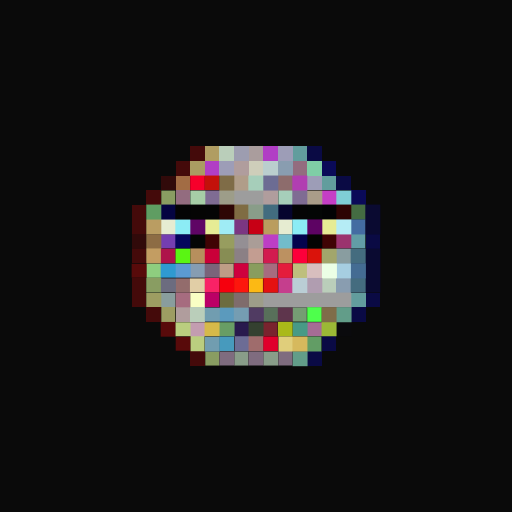
t = 0.00 s
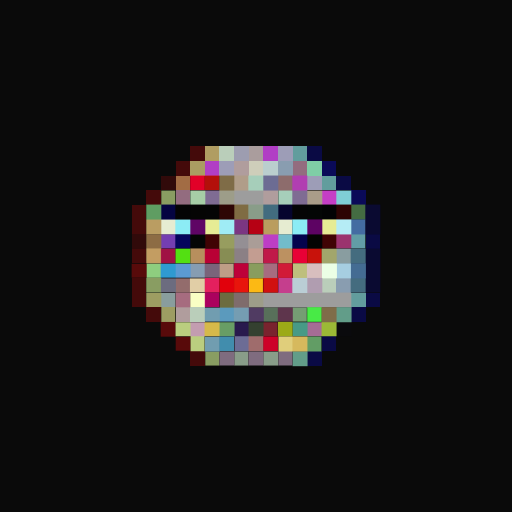
t = 0.40 s
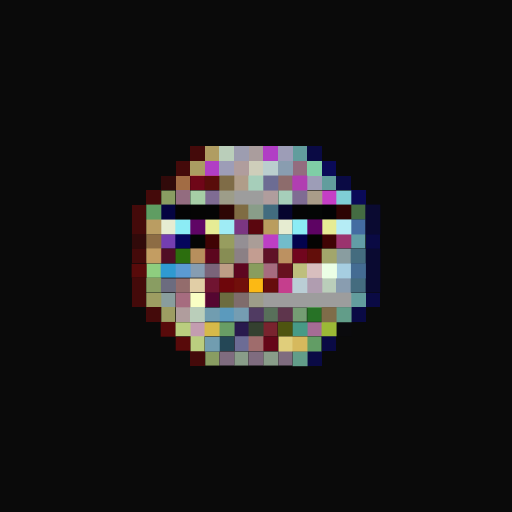
t = 1.20 s
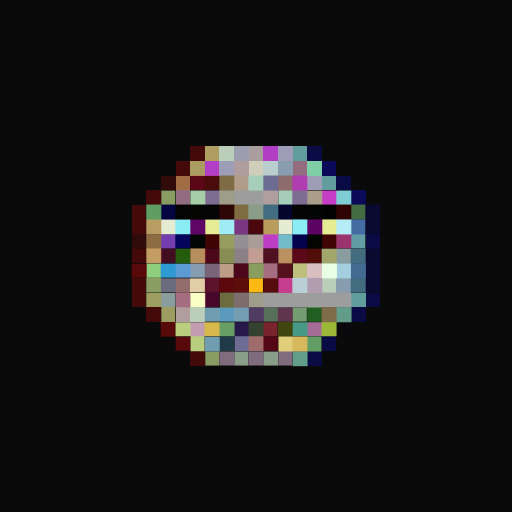
t = 1.60 s
t = 2.00 s: frame unchanged from t = 1.20 s, image omitted
t = 2.80 s: frame unchanged from t = 0.40 s, image omitted

The animated SVG that drew these frames (rendered in a browser with its animation timeline set to each time). Animation: 1 CSS @keyframes rule; one cycle of 3.20 s, repeats indefinitely.

<svg viewBox="0 0 35 35" shape-rendering="crispEdges" xmlns="http://www.w3.org/2000/svg"><style>@keyframes fl{0%,100%{opacity:1}50%{opacity:.34}}.a0{animation:fl 3.2s ease-in-out infinite}</style><rect width="35" height="35" fill="#0a0a0a"/><path fill="#440a0a" d="M13 10h1v1H13zM12 11h1v1H12zM10 13h1v1H10zM9 14h1v1H9zM9 15h1v1H9zM9 17h1v1H9zM9 19h1v1H9zM9 20h1v1H9zM10 21h1v1H10zM13 24h1v1H13z"/><path fill="#b09d62" d="M14 10h1v1H14z"/><path fill="#baceba" d="M15 10h1v1H15zM22 19h1v1H22zM13 21h1v1H13z"/><path fill="#9d9db0" d="M16 10h1v1H16z"/><path fill="#aa9d9d" d="M17 10h1v1H17z"/><path fill="#b13ec5" d="M18 10h1v1H18zM14 11h1v1H14z"/><path fill="#9d9db7" d="M19 10h1v1H19zM15 11h1v1H15zM21 12h1v1H21z"/><path fill="#629d9d" d="M20 10h1v1H20zM22 12h1v1H22zM24 20h1v1H24z"/><path fill="#0a0a44" d="M21 10h1v1H21zM23 12h1v1H23zM25 16h1v1H25zM25 20h1v1H25zM24 21h1v1H24zM22 23h1v1H22zM21 24h1v1H21z"/><path fill="#aa9d62" d="M13 11h1v1H13z"/><path fill="#b09d9d" d="M16 11h1v1H16zM18 13h1v1H18zM12 21h1v1H12z"/><path fill="#ceceba" d="M17 11h1v1H17z"/><path fill="#bacece" d="M18 11h1v1H18z"/><path fill="#899db0" d="M19 11h1v1H19zM23 19h1v1H23z"/><path fill="#936c7f" d="M20 11h1v1H20zM12 13h1v1H12z"/><path fill="#7fcea6" d="M21 11h1v1H21z"/><path fill="#0a0a58" d="M22 11h1v1H22zM24 13h1v1H24z"/><path fill="#310a0a" d="M11 12h1v1H11zM9 16h1v1H9z"/><path fill="#a26c44" d="M12 12h1v1H12z"/><rect x="13" y="12" width="1" height="1" fill="#f7002b" class="a0"/><rect x="14" y="12" width="1" height="1" fill="#c3110a" class="a0"/><path fill="#7f6c47" d="M15 12h1v1H15z"/><path fill="#b09d89" d="M16 12h1v1H16z"/><path fill="#a6ceba" d="M17 12h1v1H17zM19 13h1v1H19z"/><path fill="#6c6c93" d="M18 12h1v1H18z"/><path fill="#8d6c6c" d="M19 12h1v1H19z"/><path fill="#b13eb1" d="M20 12h1v1H20z"/><path fill="#899d62" d="M11 13h1v1H11zM10 19h1v1H10zM14 24h1v1H14z"/><path fill="#a6cea6" d="M13 13h1v1H13z"/><path fill="#7f6c93" d="M14 13h1v1H14zM20 13h1v1H20z"/><path fill="#9d9d89" d="M15 13h1v1H15zM17 20h1v1H17z"/><path fill="#9d9d9d" d="M16 13h2v1H16zM18 20h6v1H18z"/><path fill="#aa9d89" d="M21 13h1v1H21z"/><path fill="#c53ec5" d="M22 13h1v1H22z"/><path fill="#7fced5" d="M23 13h1v1H23z"/><path fill="#5f9d62" d="M10 14h1v1H10z"/><path fill="#040441" d="M11 14h1v1H11z"/><path fill="#040404" d="M12 14h1v1H12z"/><path fill="#050504" d="M13 14h1v1H13z"/><path fill="#050505" d="M14 14h1v1H14zM20 14h1v1H20z"/><path fill="#2e0605" d="M15 14h1v1H15z"/><path fill="#7f6c43" d="M16 14h1v1H16z"/><path fill="#899d89" d="M17 14h1v1H17zM16 24h1v1H16zM18 24h1v1H18z"/><path fill="#426c7f" d="M18 14h1v1H18z"/><path fill="#05052e" d="M19 14h1v1H19z"/><path fill="#040605" d="M21 14h1v1H21zM13 16h1v1H13z"/><path fill="#030304" d="M22 14h1v1H22z"/><path fill="#2d0403" d="M23 14h1v1H23z"/><path fill="#446c42" d="M24 14h1v1H24z"/><path fill="#0a0a31" d="M25 14h1v1H25zM25 15h1v1H25zM25 17h1v1H25zM25 18h1v1H25zM25 19h1v1H25z"/><path fill="#ba9d62" d="M10 15h1v1H10z"/><path fill="#e6ecd1" d="M11 15h1v1H11zM19 15h1v1H19z"/><path fill="#8cecf5" d="M12 15h1v1H12z"/><path fill="#5f0565" d="M13 15h1v1H13z"/><path fill="#e6ec95" d="M14 15h1v1H14z"/><path fill="#9fecf5" d="M15 15h1v1H15z"/><path fill="#7b3682" d="M16 15h1v1H16z"/><rect x="17" y="15" width="1" height="1" fill="#c70015" class="a0"/><path fill="#ba9d5e" d="M18 15h1v1H18z"/><path fill="#8becf5" d="M20 15h1v1H20z"/><path fill="#5d0363" d="M21 15h1v1H21z"/><path fill="#e6ec94" d="M22 15h1v1H22z"/><path fill="#b5ecf5" d="M23 15h1v1H23z"/><path fill="#446ca2" d="M24 15h1v1H24z"/><path fill="#8d6c44" d="M10 16h1v1H10z"/><path fill="#743eb1" d="M11 16h1v1H11z"/><path fill="#05055c" d="M12 16h1v1H12z"/><path fill="#400304" d="M14 16h1v1H14z"/><path fill="#979d5f" d="M15 16h1v1H15z"/><path fill="#948f94" d="M16 16h1v1H16z"/><path fill="#aa9d97" d="M17 16h1v1H17z"/><path fill="#bd3ec5" d="M18 16h1v1H18z"/><path fill="#72bcca" d="M19 16h1v1H19z"/><path fill="#03034d" d="M20 16h1v1H20z"/><path fill="#040403" d="M21 16h1v1H21z"/><path fill="#400404" d="M22 16h1v1H22z"/><path fill="#9b346e" d="M23 16h1v1H23z"/><path fill="#629da6" d="M24 16h1v1H24z"/><path fill="#c39d62" d="M10 17h1v1H10z"/><rect x="11" y="17" width="1" height="1" fill="#ae134a" class="a0"/><rect x="12" y="17" width="1" height="1" fill="#5af513" class="a0"/><path fill="#b78f5d" d="M13 17h1v1H13z"/><rect x="14" y="17" width="1" height="1" fill="#ca0039" class="a0"/><path fill="#878d54" d="M15 17h1v1H15z"/><path fill="#8b8085" d="M16 17h1v1H16z"/><path fill="#c39d91" d="M17 17h1v1H17z"/><rect x="18" y="17" width="1" height="1" fill="#d21b4f" class="a0"/><path fill="#bc9161" d="M19 17h1v1H19z"/><rect x="20" y="17" width="1" height="1" fill="#fd003a" class="a0"/><rect x="21" y="17" width="1" height="1" fill="#da130b" class="a0"/><path fill="#a2a66b" d="M22 17h1v1H22z"/><path fill="#899da0" d="M23 17h1v1H23z"/><path fill="#446c7f" d="M24 17h1v1H24zM24 19h1v1H24z"/><path fill="#580a0a" d="M9 18h1v1H9zM11 22h1v1H11zM12 23h1v1H12z"/><path fill="#8ece7f" d="M10 18h1v1H10z"/><path fill="#2f9ad1" d="M11 18h1v1H11z"/><path fill="#5b9ad3" d="M12 18h1v1H12z"/><path fill="#869db2" d="M13 18h1v1H13z"/><path fill="#7a647a" d="M14 18h1v1H14z"/><path fill="#be9d86" d="M15 18h1v1H15z"/><rect x="16" y="18" width="1" height="1" fill="#ce003e" class="a0"/><path fill="#899d5e" d="M17 18h1v1H17z"/><path fill="#a66c7f" d="M18 18h1v1H18zM12 20h1v1H12z"/><rect x="19" y="18" width="1" height="1" fill="#e41c3c" class="a0"/><path fill="#bebf7d" d="M20 18h1v1H20z"/><path fill="#d8bebe" d="M21 18h1v1H21z"/><path fill="#ebffe5" d="M22 18h1v1H22z"/><path fill="#a6cee1" d="M23 18h1v1H23z"/><path fill="#446c93" d="M24 18h1v1H24z"/><path fill="#6c6c7f" d="M11 19h1v1H11z"/><path fill="#936c6c" d="M12 19h1v1H12z"/><path fill="#e1cea6" d="M13 19h1v1H13z"/><rect x="14" y="19" width="1" height="1" fill="#f92266" class="a0"/><rect x="15" y="19" width="1" height="1" fill="#f6000d" class="a0"/><rect x="16" y="19" width="1" height="1" fill="#fd160d" class="a0"/><path fill="#fcb914" d="M17 19h1v1H17z"/><rect x="18" y="19" width="1" height="1" fill="#e41111" class="a0"/><path fill="#c53e8d" d="M19 19h1v1H19z"/><path fill="#baced5" d="M20 19h1v1H20z"/><path fill="#b09db0" d="M21 19h1v1H21z"/><path fill="#9d9d62" d="M10 20h1v1H10zM11 21h1v1H11z"/><path fill="#899d9d" d="M11 20h1v1H11z"/><path fill="#f9ffc4" d="M13 20h1v1H13z"/><rect x="14" y="20" width="1" height="1" fill="#bb0066" class="a0"/><path fill="#6c6c40" d="M15 20h1v1H15z"/><path fill="#7f6c6c" d="M16 20h1v1H16z"/><path fill="#719db0" d="M14 21h1v1H14zM14 23h1v1H14z"/><path fill="#5b9abd" d="M15 21h1v1H15z"/><path fill="#759db2" d="M16 21h1v1H16z"/><path fill="#503b62" d="M17 21h1v1H17z"/><path fill="#58705a" d="M18 21h1v1H18z"/><path fill="#5e354c" d="M19 21h1v1H19z"/><path fill="#759d73" d="M20 21h1v1H20z"/><rect x="21" y="21" width="1" height="1" fill="#4eff4c" class="a0"/><path fill="#7f6c49" d="M22 21h1v1H22z"/><path fill="#629d89" d="M23 21h1v1H23zM20 24h1v1H20z"/><path fill="#bace7f" d="M12 22h1v1H12zM13 23h1v1H13z"/><path fill="#c39db0" d="M13 22h1v1H13z"/><path fill="#d6b94a" d="M14 22h1v1H14z"/><path fill="#689d65" d="M15 22h1v1H15z"/><path fill="#28194d" d="M16 22h1v1H16z"/><path fill="#344030" d="M17 22h1v1H17z"/><path fill="#79232e" d="M18 22h1v1H18z"/><rect x="19" y="22" width="1" height="1" fill="#aab919" class="a0"/><path fill="#479a86" d="M20 22h1v1H20z"/><path fill="#a56c95" d="M21 22h1v1H21z"/><path fill="#9bb936" d="M22 22h1v1H22z"/><path fill="#0a0a0d" d="M23 22h1v1H23z"/><rect x="15" y="23" width="1" height="1" fill="#479abd" class="a0"/><path fill="#6c6c95" d="M16 23h1v1H16z"/><path fill="#9f6c6c" d="M17 23h1v1H17z"/><rect x="18" y="23" width="1" height="1" fill="#e0002b" class="a0"/><path fill="#e0ce7b" d="M19 23h1v1H19z"/><path fill="#d6b95d" d="M20 23h1v1H20z"/><path fill="#629d65" d="M21 23h1v1H21z"/><path fill="#7f6c7f" d="M15 24h1v1H15zM17 24h1v1H17zM19 24h1v1H19z"/></svg>
